Run: headless pygame with SDL's dummy video driver; simulated clock (each Clock.tick advances the game by its frame time, no real sleeping); random seed 0; keys injected as events and as key.get_pressed() state; no mouse input.
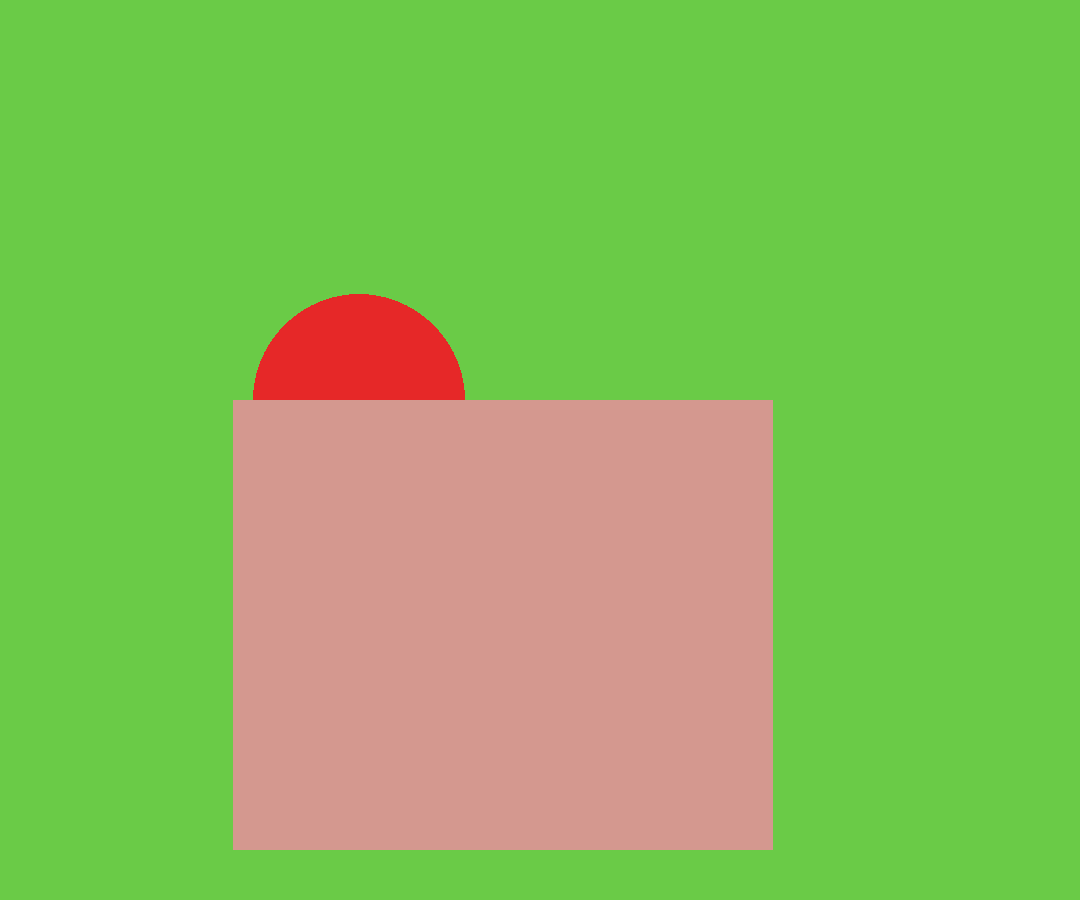
Frame 1 of 4 · flips 1–60 · no input
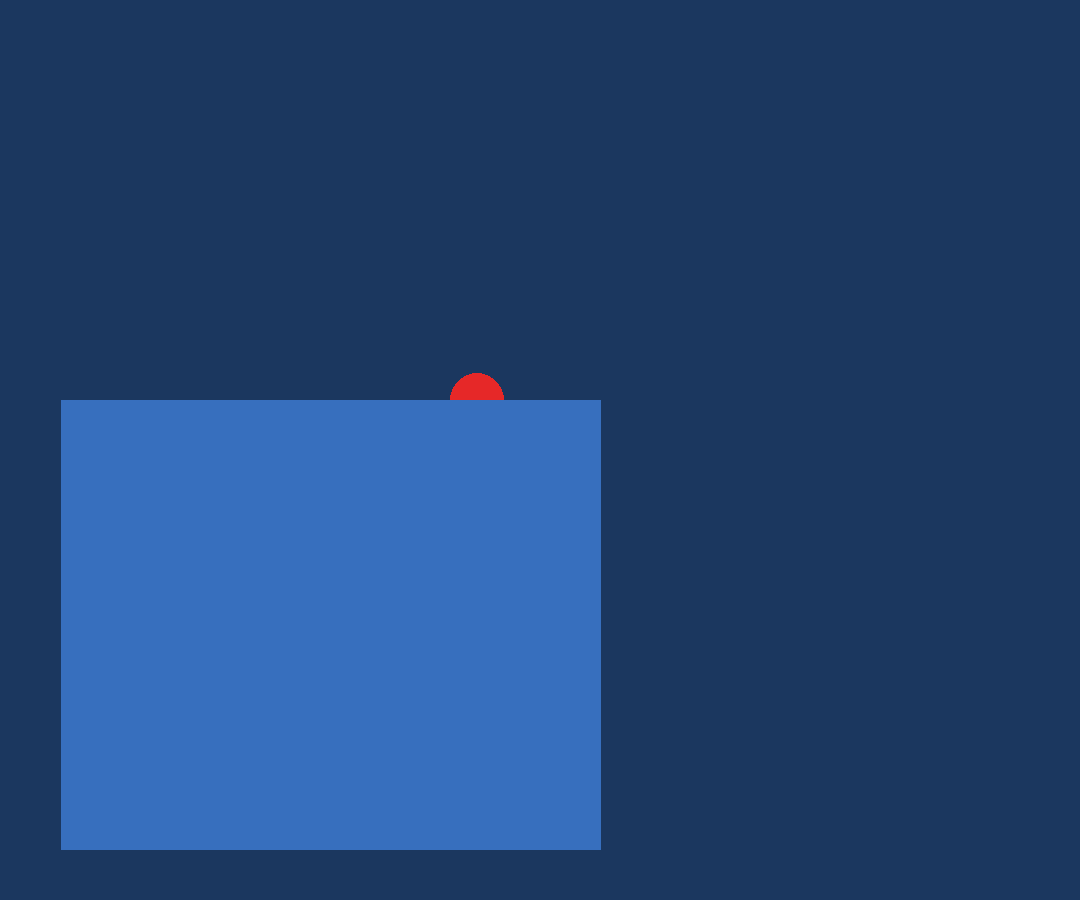
Frame 2 of 4 · flips 61–180 · tapped SPACE, RETURN · held RIGHT (→), D
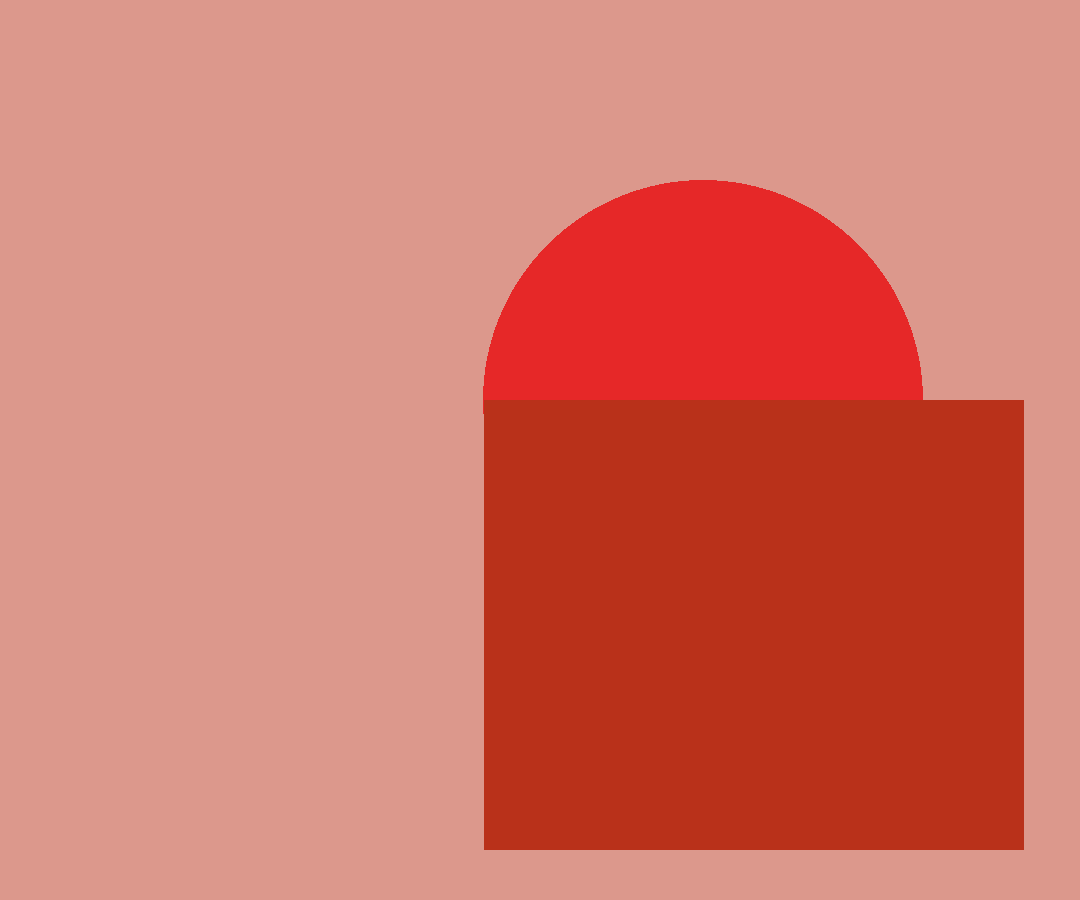
Frame 3 of 4 · flips 181–300 · held DOWN (↓), S
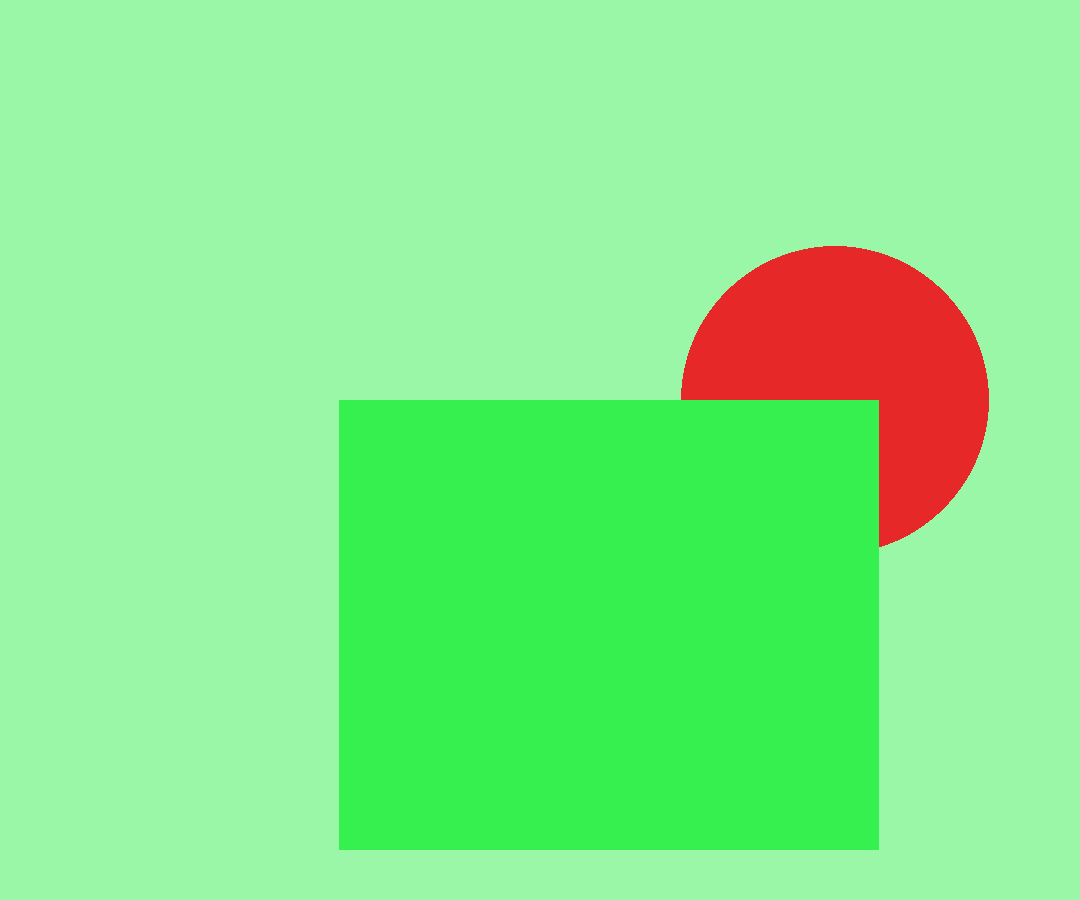
Frame 4 of 4 · flips 301–420 · held LEFT (←), A, UP (↑), W

The pygame program that drew these frames:

import pygame 
import sys
import random

FPS = 120
size = [1080,900]
pygame.init()
screen = pygame.display.set_mode(size)
pygame.display.set_caption('Game')

def updateColor(color,index):
    return round((color+random.random()*3 +index*random.random()*3)%255,2)

def bgRender():
    bg.fill(bgColor)
    a.fill([((x*2)%255) for x in bgColor])
    pygame.draw.circle(bg, [230,40,40],(bgColor[2]*5,400), bgColor[0], 0)
    screen.blit(bg,(0,0))
    screen.blit(a,(bgColor[0]*2.2,400))


bgColor = [10,30,30]
bg = pygame.Surface(screen.get_size())
bg = bg.convert()

a = pygame.Surface([x/2 for x in size])

running = True
while running:
    for e in pygame.event.get():
        if(e.type == pygame.QUIT):
            running = False
    for index,i in enumerate(bgColor):
        bgColor[index] = updateColor(i,index)

    bgRender()
    pygame.display.update()
    pygame.time.Clock().tick(FPS)

pygame.quit()
sys.exit()
